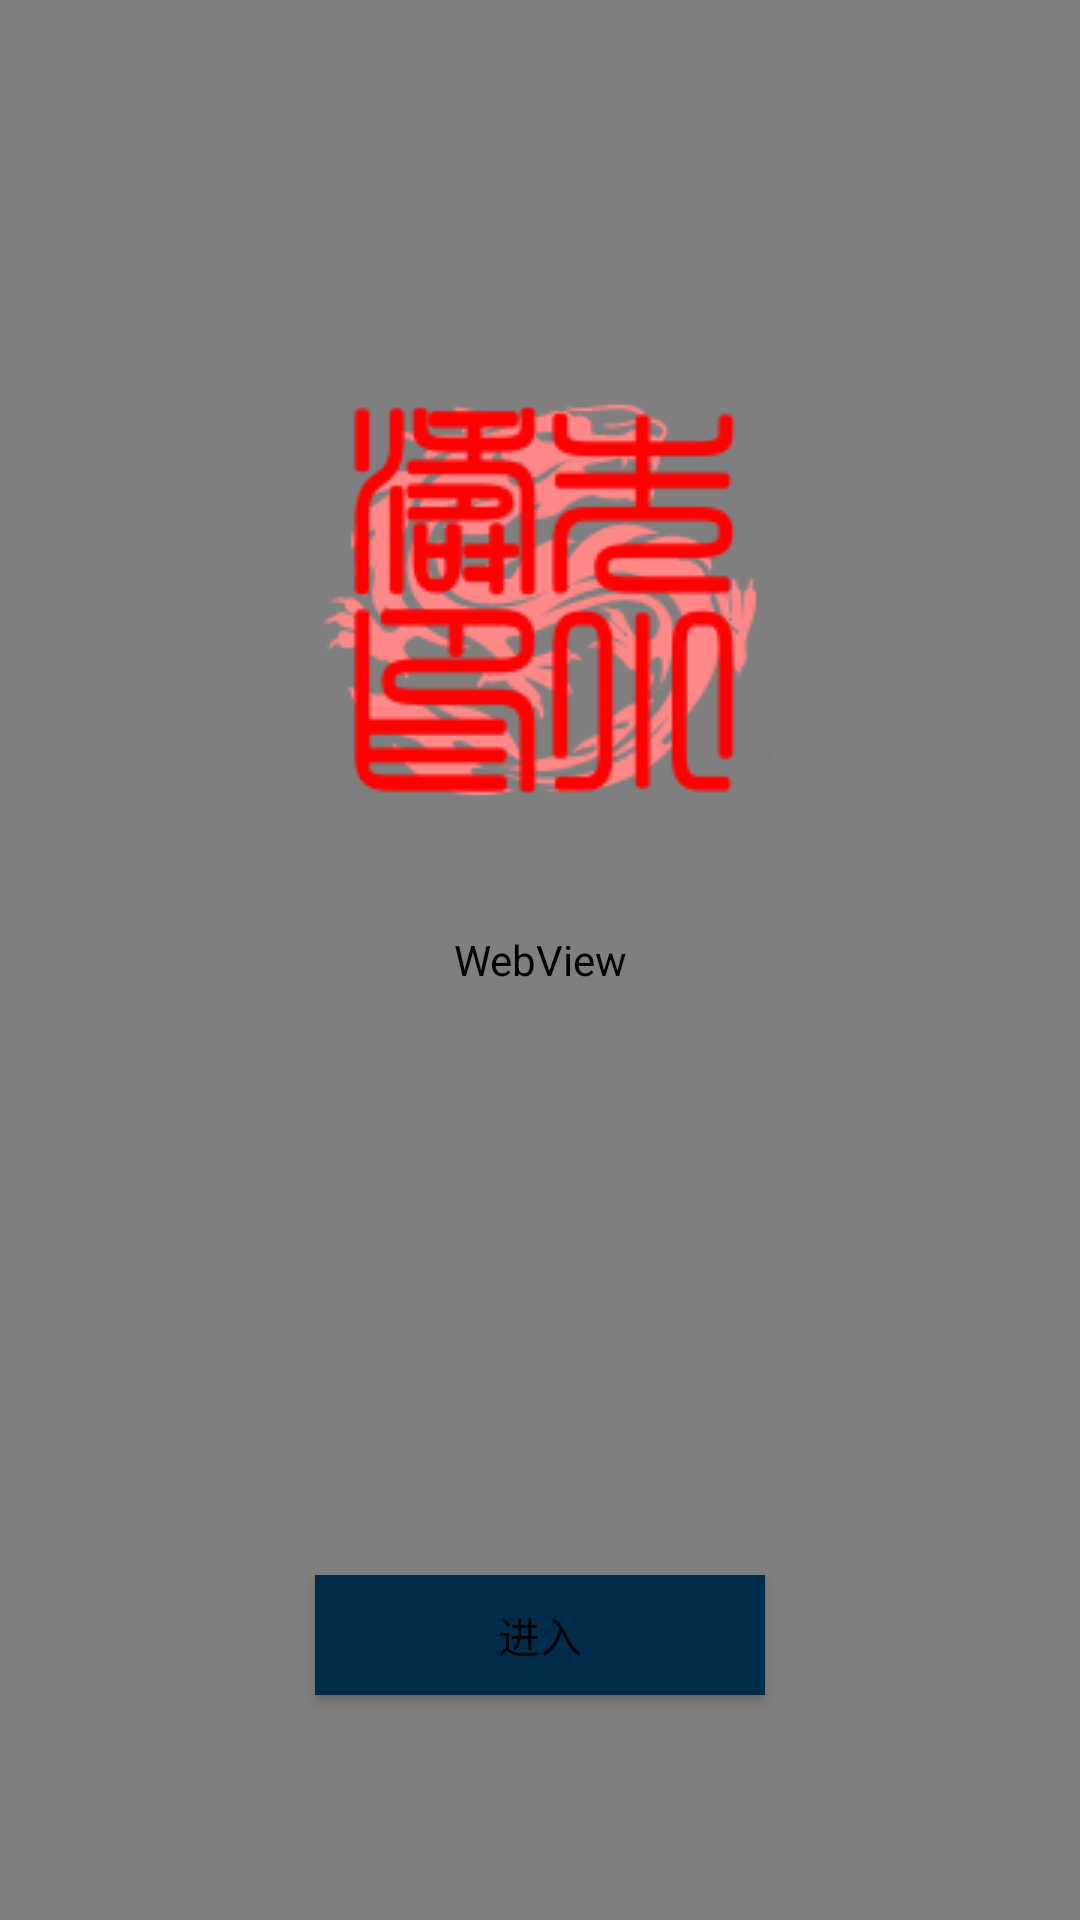

Reconstruct the res/layout file that produces this screen, plus the resources it refers to.
<!-- AndroidManifest.xml: application theme AppTheme -->
<!-- res/layout/activity_welcome.xml -->
<RelativeLayout xmlns:android="http://schemas.android.com/apk/res/android"
    android:layout_width="match_parent"
    android:layout_height="match_parent" >

    <WebView
        android:id="@+id/activity_welcome_web_view"
        android:layout_width="match_parent"
        android:layout_height="match_parent"/>

    <ImageView
        android:layout_width="wrap_content"
        android:layout_height="wrap_content"
        android:layout_centerHorizontal="true"
        android:layout_marginTop="100dp"
        android:src="@drawable/icon"/>

    <Button
        android:id="@+id/button_enter"
        android:layout_width="150dp"
        android:layout_height="40dp"
        android:layout_marginBottom="75dp"
        android:background="#002c4a"
        android:text="@string/button_enter"
        android:textColor="@color/button_text"
        android:layout_alignParentBottom="true"
        android:layout_centerHorizontal="true"/>
</RelativeLayout>
<!-- resources referenced by this layout -->
<resources>
  <!-- drawable icon: png bitmap (drawable, 15285 bytes) -->
  <string name="button_enter">进入</string>
  <style name="AppTheme" parent="Theme.AppCompat.Light.NoActionBar">
          <item name="colorPrimary">@color/colorPrimary</item>
          <item name="colorPrimaryDark">@color/colorPrimary</item>
          <item name="colorAccent">@color/colorAccent</item>
  
          
          
          <item name="colorControlNormal">@android:color/white</item>
      </style>
  <color name="colorPrimary">#3F51B5</color>
  <color name="colorAccent">#FF4081</color>
</resources>
